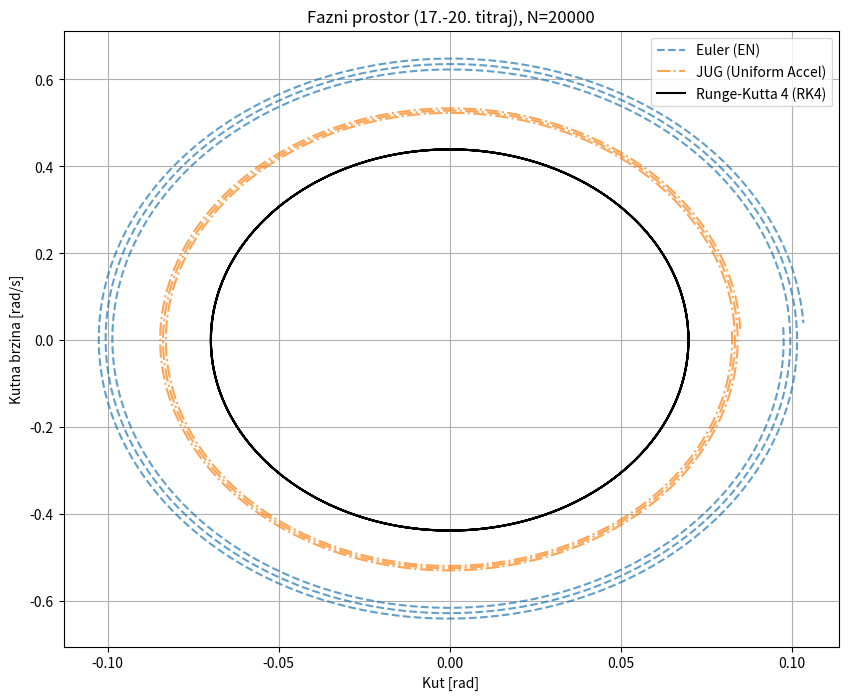

This figure's Python source:
import numpy as np
import matplotlib.pyplot as plt


m = 0.200 
l = 0.2484902028828339 
g = 9.81 
theta0_deg = 4.0 
theta0 = np.radians(theta0_deg) 
omega0 = 0.0

T = 2 * np.pi * np.sqrt(l / g)

t_start_plot = 17 * T
t_end_plot = 20 * T
t_max = 20 * T 
N = 20000
h = t_max / N
t_values = np.linspace(0, t_max, N+1)

def accel(theta):
    return -(g/l) * np.sin(theta)

theta_E = np.zeros(N+1)
omega_E = np.zeros(N+1)
theta_E[0], omega_E[0] = theta0, omega0

for i in range(N):
    a = accel(theta_E[i])
    theta_E[i+1] = theta_E[i] + omega_E[i] * h
    omega_E[i+1] = omega_E[i] + a * h

theta_JUG = np.zeros(N+1)
omega_JUG = np.zeros(N+1)
theta_JUG[0], omega_JUG[0] = theta0, omega0

for i in range(N):
    a = accel(theta_JUG[i])
    theta_JUG[i+1] = theta_JUG[i] + omega_JUG[i]*h + 0.5*a*(h**2)
    omega_JUG[i+1] = omega_JUG[i] + a*h

theta_RK4 = np.zeros(N+1)
omega_RK4 = np.zeros(N+1)
theta_RK4[0], omega_RK4[0] = theta0, omega0

def f_sys(state):
    th, om = state
    return np.array([om, -(g/l)*np.sin(th)])

for i in range(N):
    y_curr = np.array([theta_RK4[i], omega_RK4[i]])
    k1 = f_sys(y_curr)
    k2 = f_sys(y_curr + 0.5 * h * k1)
    k3 = f_sys(y_curr + 0.5 * h * k2)
    k4 = f_sys(y_curr + h * k3)
    
    y_next = y_curr + (h/6.0)*(k1 + 2*k2 + 2*k3 + k4)
    
    theta_RK4[i+1] = y_next[0]
    omega_RK4[i+1] = y_next[1]

mask = (t_values >= t_start_plot) & (t_values <= t_end_plot)

plt.figure(figsize=(10, 8))
plt.plot(theta_E[mask], omega_E[mask], label='Euler (EN)', linestyle='--', alpha=0.7)
plt.plot(theta_JUG[mask], omega_JUG[mask], label='JUG (Uniform Accel)', linestyle='-.', alpha=0.7)
plt.plot(theta_RK4[mask], omega_RK4[mask], label='Runge-Kutta 4 (RK4)', linewidth=1.5, color='black')

plt.title(f'Fazni prostor (17.-20. titraj), N={N}')
plt.xlabel('Kut [rad]')
plt.ylabel('Kutna brzina [rad/s]')
plt.legend()
plt.grid(True)
plt.show()